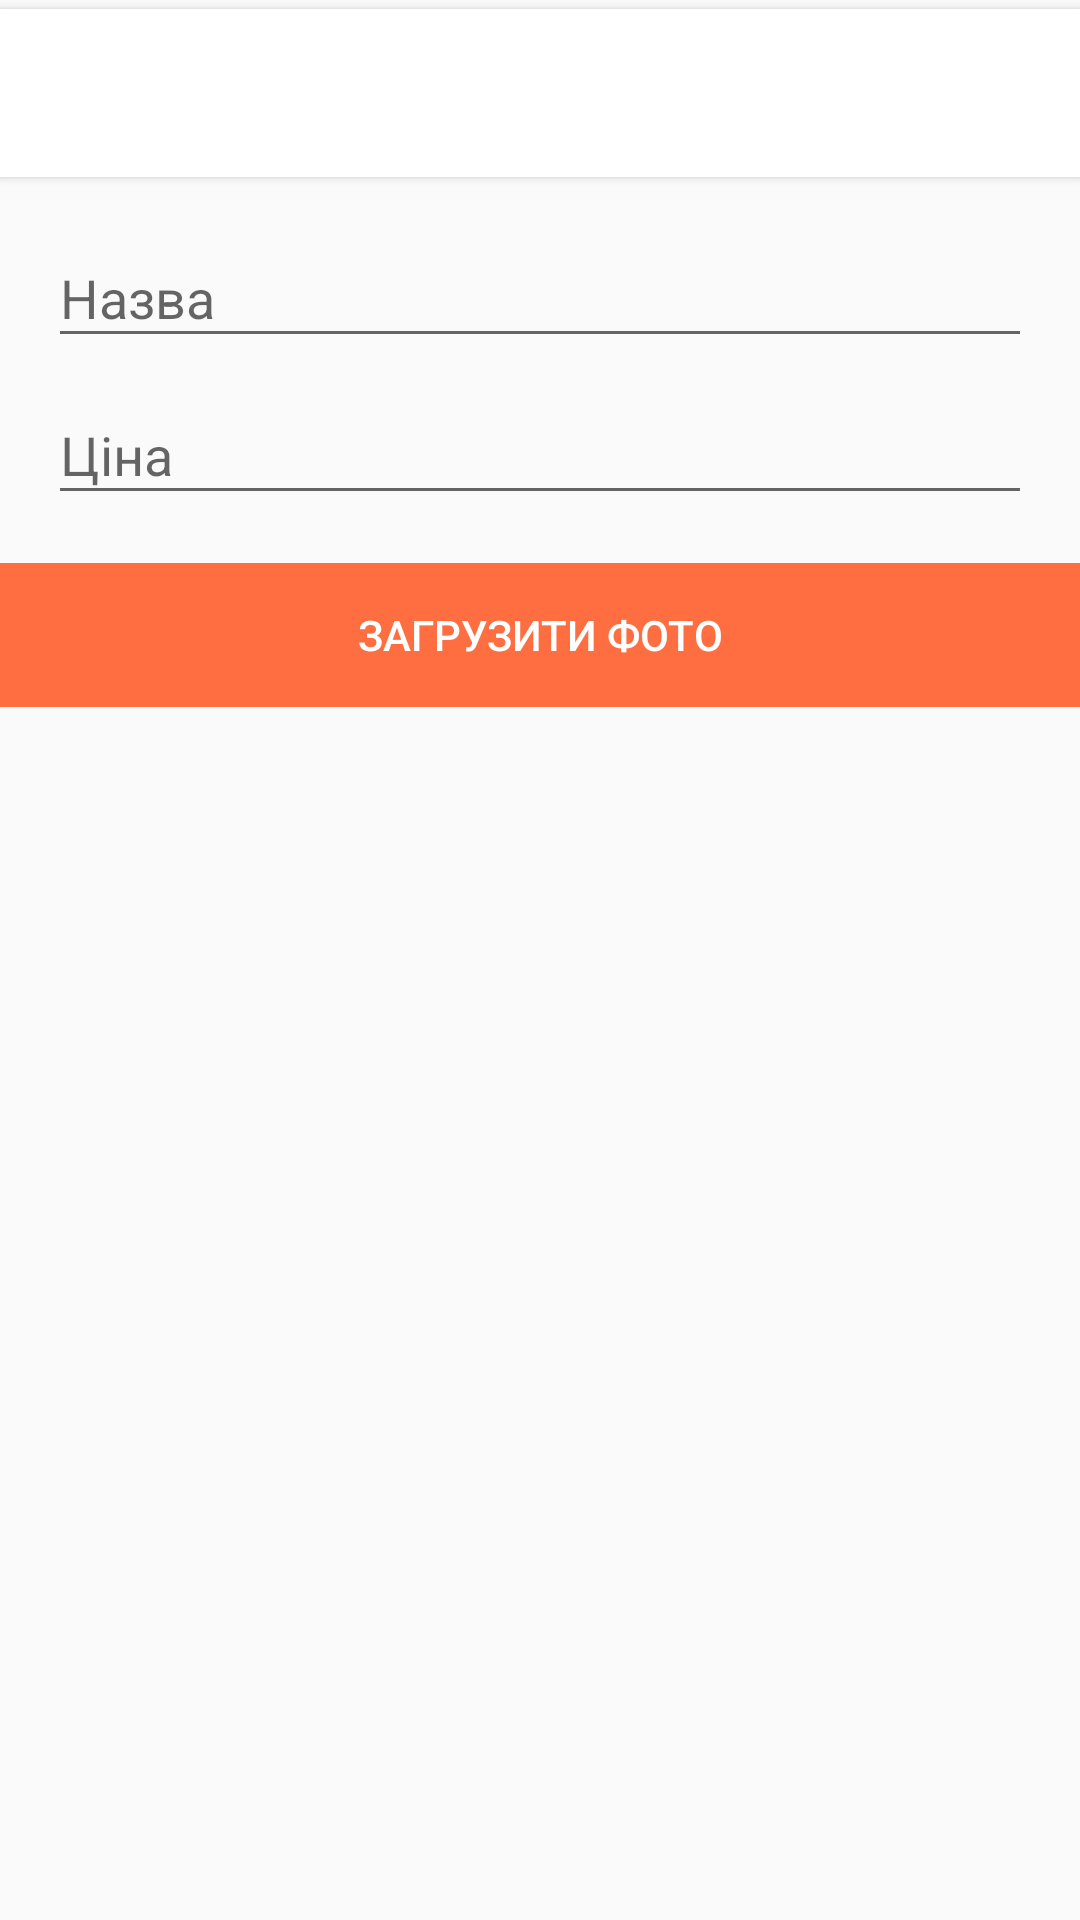

Write the Android layout XML for this screen, with the resource values it uses.
<!-- AndroidManifest.xml: activity theme AppTheme.Close -->
<!-- res/layout/activity_expense_edit.xml -->
<?xml version="1.0" encoding="utf-8"?>
<ScrollView xmlns:android="http://schemas.android.com/apk/res/android"
            xmlns:card_view="http://schemas.android.com/apk/res-auto"
            xmlns:tools="http://schemas.android.com/tools"
            android:layout_width="match_parent"
            android:layout_height="match_parent"
            tools:context=".presentation.ui.main.mk.MkEditActivity">

    <LinearLayout
        android:layout_width="match_parent"
        android:layout_height="wrap_content"
        android:orientation="vertical">

        
        <android.support.v7.widget.CardView
            android:layout_width="match_parent"
            android:layout_height="56dp"
            android:layout_marginBottom="8dp"
            android:layout_marginTop="@dimen/card_margin"
            android:elevation="3dp"
            card_view:cardCornerRadius="0dp">

            <TextView
                android:id="@+id/text_date"
                android:layout_width="match_parent"
                android:layout_height="match_parent"
                android:layout_marginLeft="16dp"
                android:layout_marginRight="16dp"
                android:background="?android:attr/selectableItemBackground"
                android:clickable="true"
                android:drawablePadding="8dp"
                android:drawableStart="@drawable/ic_user_birthday"
                android:focusable="true"
                android:gravity="center_vertical"
                android:textSize="18sp"
                tools:text="12.12.12" />

        </android.support.v7.widget.CardView>

        <android.support.design.widget.TextInputLayout
            android:layout_width="match_parent"
            android:layout_height="wrap_content"
            android:paddingEnd="16dp"
            android:paddingStart="16dp">

            <EditText
                android:id="@+id/edit_title1"
                android:layout_width="match_parent"
                android:layout_height="wrap_content"
                android:hint="@string/hint_title1"
                android:inputType="textCapSentences"
                android:maxLength="20"
                />
        </android.support.design.widget.TextInputLayout>

        <android.support.design.widget.TextInputLayout
            android:layout_width="match_parent"
            android:layout_height="wrap_content"
            android:paddingEnd="16dp"
            android:paddingStart="16dp">

            <EditText
                android:id="@+id/edit_price"
                android:layout_width="match_parent"
                android:layout_height="wrap_content"
                android:hint="@string/hint_price"
                android:inputType="number" />

        </android.support.design.widget.TextInputLayout>

        <RelativeLayout
            android:layout_width="match_parent"
            android:layout_height="wrap_content"
            android:layout_marginTop="16dp"
            android:background="@color/colorAccent">

            <Button
                android:id="@+id/button_upload"
                android:layout_width="match_parent"
                android:layout_height="wrap_content"
                android:layout_alignParentStart="true"
                android:layout_alignParentTop="true"
                android:background="?android:attr/selectableItemBackground"
                android:focusable="true"
                android:text="@string/expense_upload"
                android:textColor="@color/colorWhite" />

        </RelativeLayout>

        <RelativeLayout
            android:layout_width="match_parent"
            android:layout_height="250dp"
            android:layout_marginTop="16dp">

            <com.github.chrisbanes.photoview.PhotoView
                android:id="@+id/image_expense"
                android:layout_width="match_parent"
                android:layout_height="match_parent"
                android:src="@drawable/ic_add_photo"
                android:visibility="gone"
                tools:ignore="ContentDescription" />

            <ProgressBar
                android:id="@+id/progress_bar"
                android:layout_width="wrap_content"
                android:layout_height="50dp"
                android:layout_centerInParent="true"
                android:visibility="gone" />

        </RelativeLayout>
    </LinearLayout>

</ScrollView>
<!-- resources referenced by this layout -->
<resources>
  <color name="colorAccent">#FF6E40</color>
  <color name="colorWhite">#FFFFFF</color>
  <dimen name="card_margin">3dp</dimen>
  <string name="expense_upload">Загрузити фото</string>
  <string name="hint_price">Ціна</string>
  <string name="hint_title1">Назва</string>
  <style name="AppTheme.Close" parent="Theme.AppCompat.Light.DarkActionBar">
          <item name="android:homeAsUpIndicator">@drawable/ic_close</item>
          <item name="colorPrimary">@color/colorPrimary</item>
          <item name="colorPrimaryDark">@color/colorPrimaryDark</item>
          <item name="colorAccent">@color/colorAccent</item>
          <item name="android:statusBarColor">@color/colorPrimaryDark</item>
      </style>
  <color name="colorPrimary">#00bad9</color>
  <color name="colorPrimaryDark">#017d91</color>
</resources>
